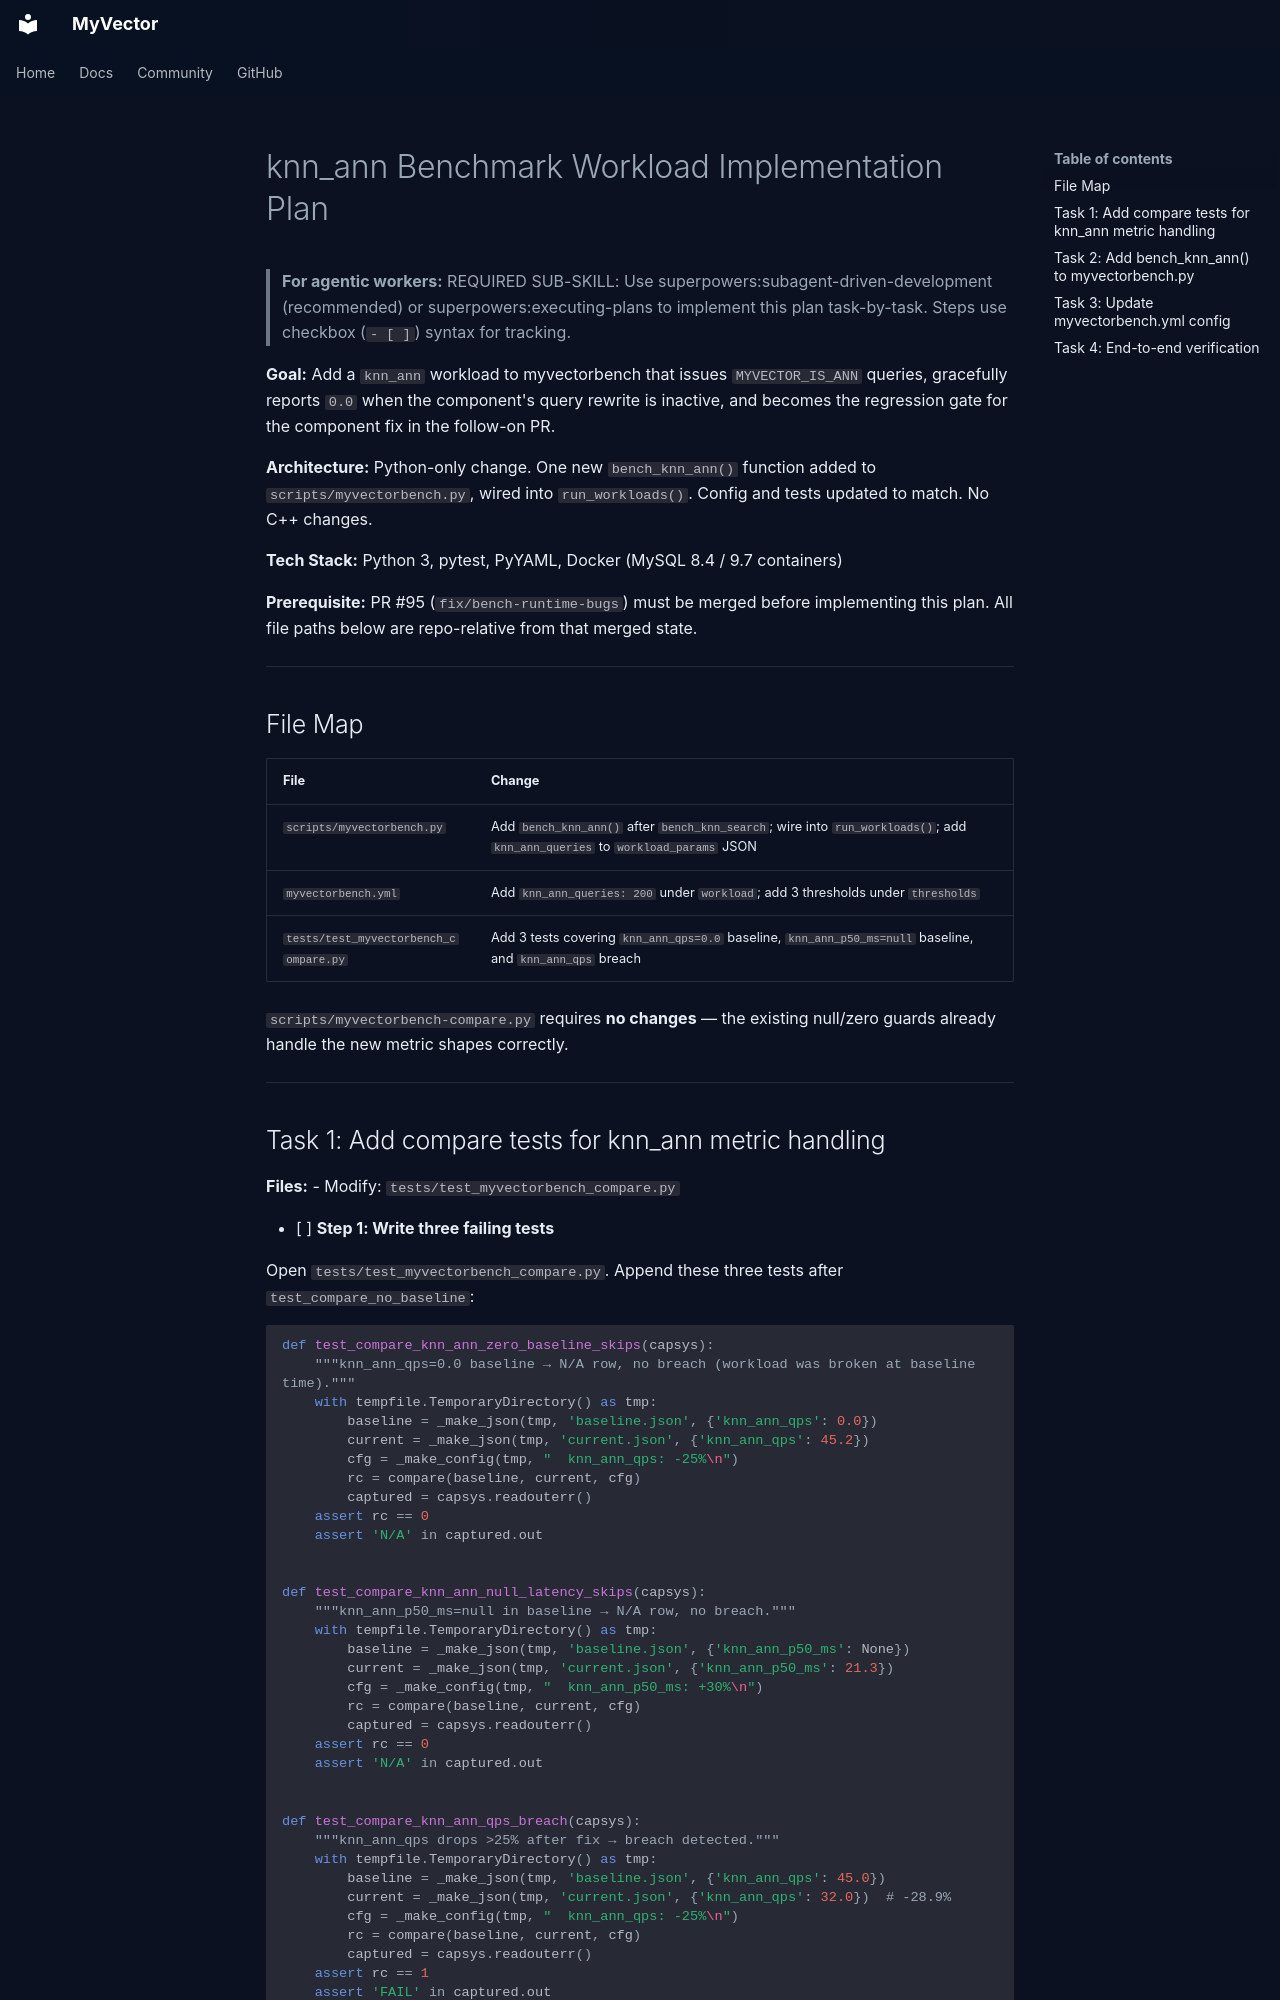

repository: askdba/myvector · page: superpowers/plans/2026-05-25-knn-ann-benchmark-workload/index.html · generator: mkdocs

# knn_ann Benchmark Workload Implementation Plan

> **For agentic workers:** REQUIRED SUB-SKILL: Use superpowers:subagent-driven-development (recommended) or superpowers:executing-plans to implement this plan task-by-task. Steps use checkbox (`- [ ]`) syntax for tracking.

**Goal:** Add a `knn_ann` workload to myvectorbench that issues `MYVECTOR_IS_ANN` queries, gracefully reports `0.0` when the component's query rewrite is inactive, and becomes the regression gate for the component fix in the follow-on PR.

**Architecture:** Python-only change. One new `bench_knn_ann()` function added to `scripts/myvectorbench.py`, wired into `run_workloads()`. Config and tests updated to match. No C++ changes.

**Tech Stack:** Python 3, pytest, PyYAML, Docker (MySQL 8.4 / 9.7 containers)

**Prerequisite:** PR #95 (`fix/bench-runtime-bugs`) must be merged before implementing this plan. All file paths below are repo-relative from that merged state.

---

## File Map

| File | Change |
|---|---|
| `scripts/myvectorbench.py` | Add `bench_knn_ann()` after `bench_knn_search`; wire into `run_workloads()`; add `knn_ann_queries` to `workload_params` JSON |
| `myvectorbench.yml` | Add `knn_ann_queries: 200` under `workload`; add 3 thresholds under `thresholds` |
| `tests/test_myvectorbench_compare.py` | Add 3 tests covering `knn_ann_qps=0.0` baseline, `knn_ann_p50_ms=null` baseline, and `knn_ann_qps` breach |

`scripts/myvectorbench-compare.py` requires **no changes** — the existing null/zero guards already handle the new metric shapes correctly.

---
